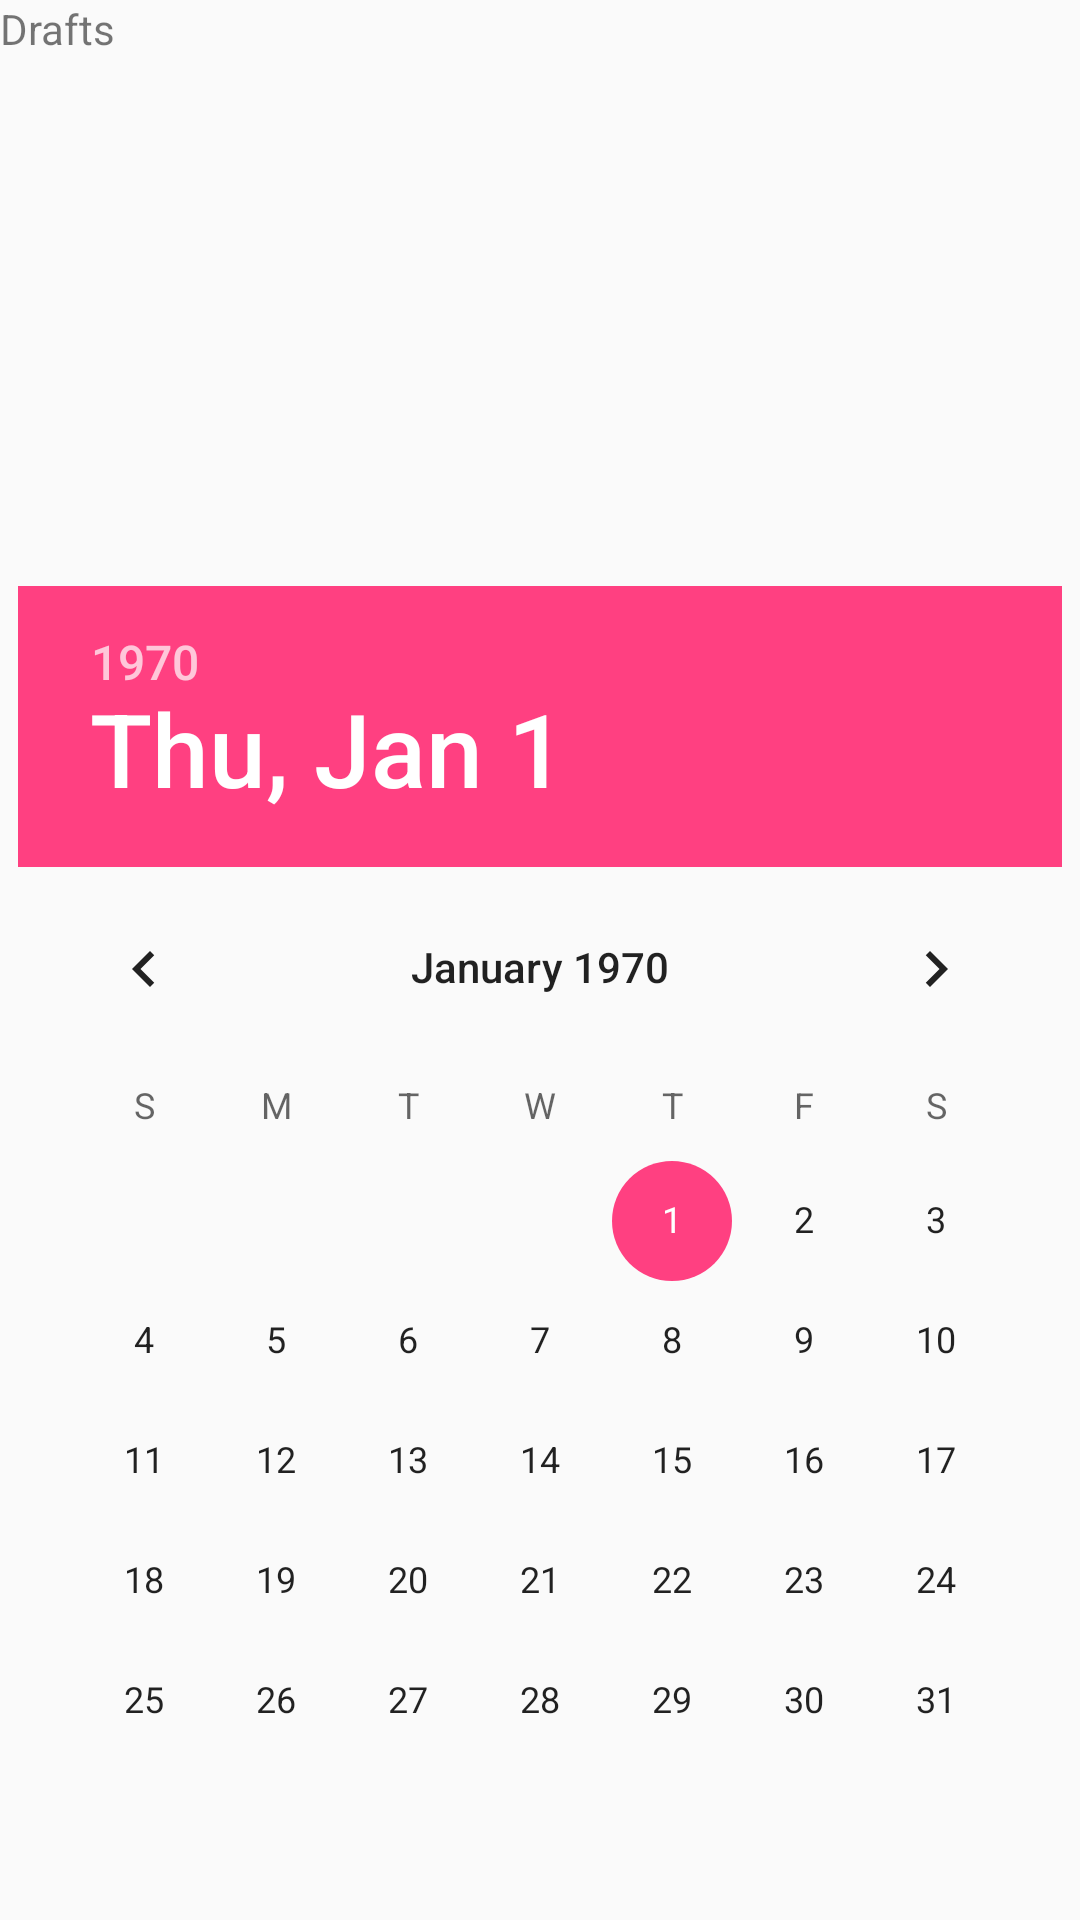

This screen was rendered from an Android layout file. Write that file and the resources it references.
<!-- AndroidManifest.xml: application theme AppTheme -->
<!-- res/layout/fragment_sent.xml -->
<RelativeLayout xmlns:android="http://schemas.android.com/apk/res/android"
    xmlns:tools="http://schemas.android.com/tools"
    android:layout_width="match_parent"
    android:layout_height="match_parent"
    tools:context="com.android.foodmanagementsystem.mDetailHotel.SentFragment">

    

    <TextView
        android:layout_width="match_parent"
        android:layout_height="match_parent"
        android:text="Drafts" />

    <DatePicker
        android:layout_width="wrap_content"
        android:layout_height="wrap_content"
        android:layout_alignParentBottom="true"
        android:layout_centerHorizontal="true"
        android:layout_marginBottom="13dp"
        android:id="@+id/datePicker" />

</RelativeLayout>
<!-- resources referenced by this layout -->
<resources>
  <style name="AppTheme" parent="Theme.AppCompat.Light.DarkActionBar">
          
          <item name="colorPrimary">@color/colorPrimary</item>
          <item name="colorPrimaryDark">@color/colorPrimaryDark</item>
          <item name="colorAccent">@color/colorAccent</item>
          <item name="windowActionBar">false</item>
          <item name="windowNoTitle">true</item>
      </style>
  <color name="colorPrimary">#3F51B5</color>
  <color name="colorPrimaryDark">#303F9F</color>
  <color name="colorAccent">#FF4081</color>
</resources>
